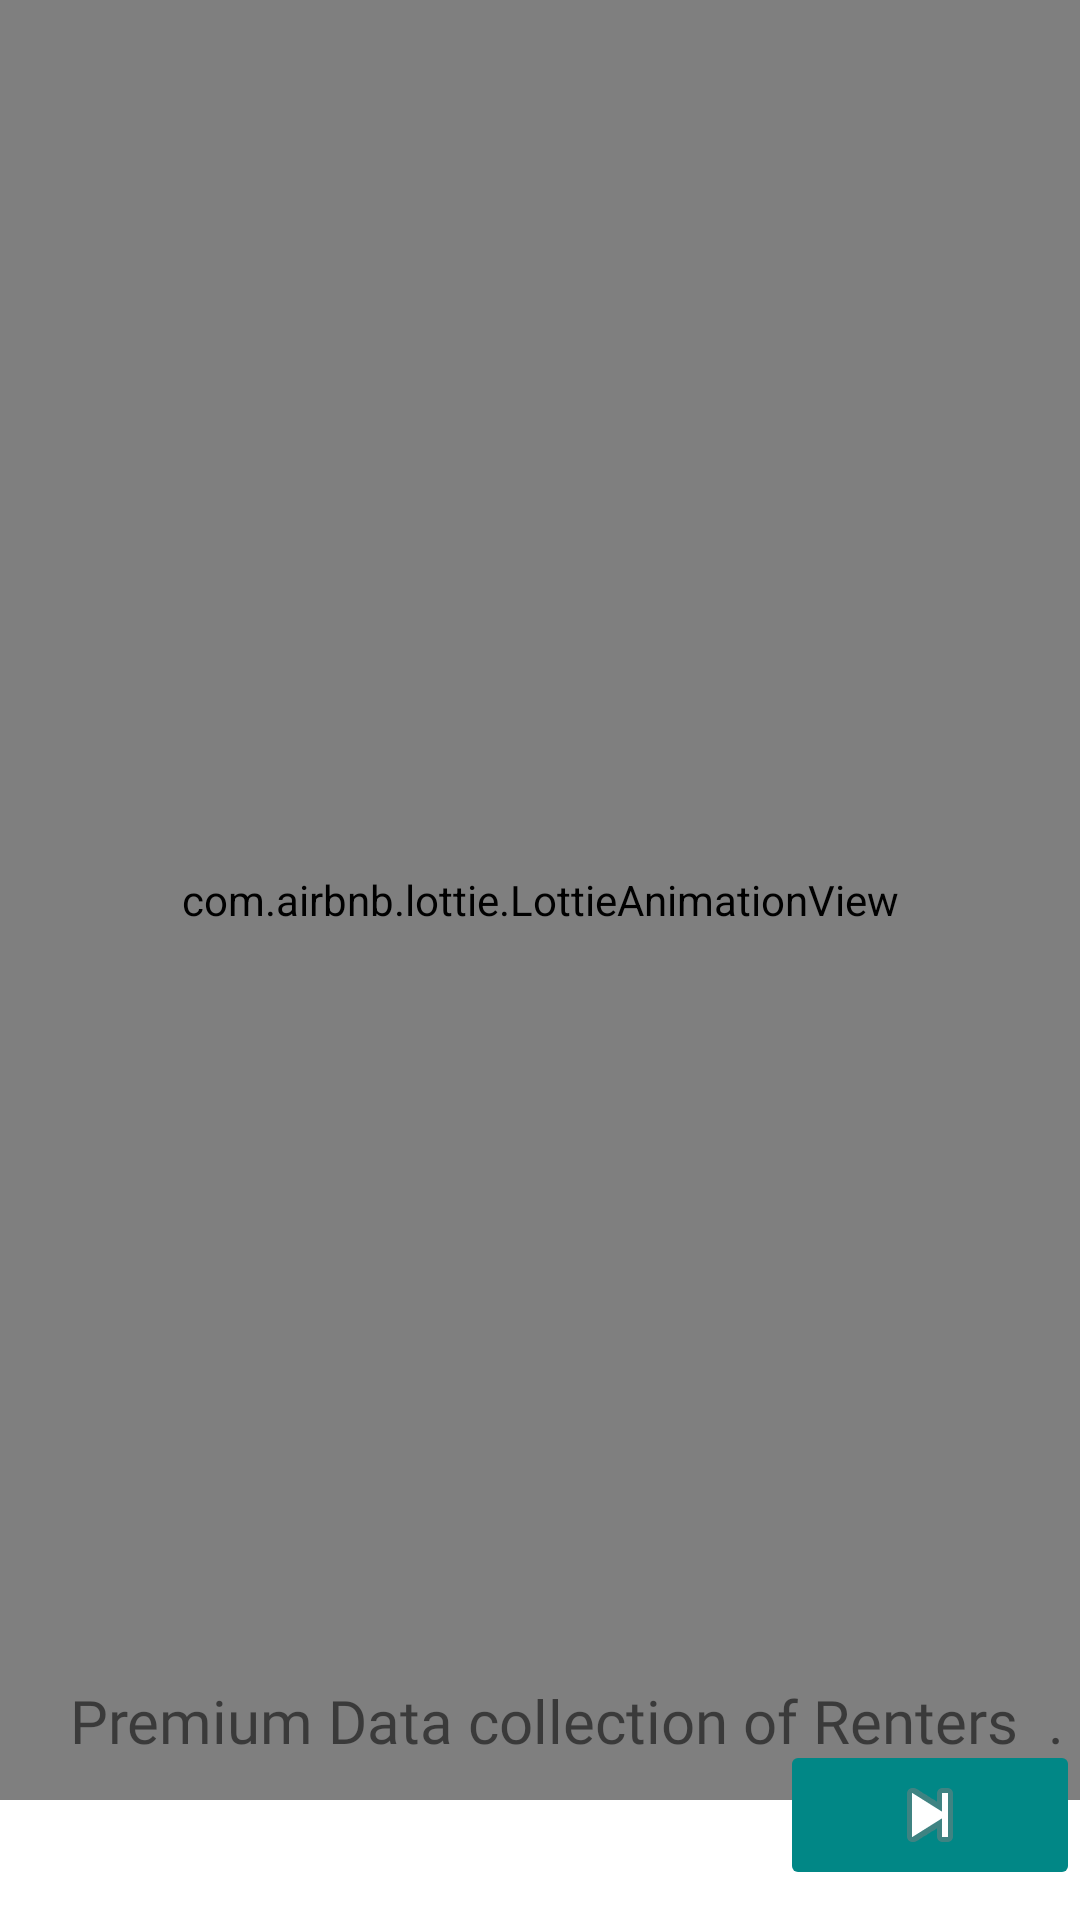

Produce the Android XML layout that renders to this screen, including the resource entries it uses.
<!-- AndroidManifest.xml: application theme Theme.FinalAssingment -->
<!-- res/layout/activity_splashscreen3.xml -->
<?xml version="1.0" encoding="utf-8"?>
<FrameLayout xmlns:android="http://schemas.android.com/apk/res/android"
    xmlns:app="http://schemas.android.com/apk/res-auto"
    xmlns:tools="http://schemas.android.com/tools"
    android:layout_width="match_parent"
    android:orientation="vertical"
    android:layout_height="match_parent"
    android:background="@color/one"
    tools:context=".Splashscreen3">
    <com.airbnb.lottie.LottieAnimationView
        android:id="@+id/animationView"
        android:layout_width="match_parent"
        android:layout_height="600dp"
        app:lottie_fileName="data2.json"
        app:lottie_loop="true"
        app:lottie_autoPlay="true"
        app:lottie_speed="1.25"
        />

    <TextView
        android:layout_width="wrap_content"
        android:layout_height="wrap_content"
        android:layout_gravity="end"
        android:layout_marginTop="560dp"
        android:fontFamily="@font/cinzel"
        android:text="Premium Data collection of Renters  . "
        android:textSize="20dp" />
    <ImageButton
        android:id="@+id/next2"
        android:layout_width="100dp"
        android:layout_height="50dp"
        android:layout_gravity="end"
        android:layout_marginTop="580dp"
        android:backgroundTint="@color/teal_700"
        android:src="@android:drawable/ic_media_next"
        android:text="Next"

        />
</FrameLayout>
<!-- resources referenced by this layout -->
<resources>
  <style name="Theme.FinalAssingment" parent="Theme.MaterialComponents.DayNight.NoActionBar">
          
          <item name="colorPrimary">@color/purple_500</item>
          <item name="colorPrimaryVariant">@color/purple_700</item>
          <item name="colorOnPrimary">@color/white</item>
          
          <item name="colorSecondary">@color/teal_200</item>
          <item name="colorSecondaryVariant">@color/teal_700</item>
          <item name="colorOnSecondary">@color/black</item>
          
          <item name="android:statusBarColor" tools:targetApi="l">?attr/colorPrimaryVariant</item>
          
      </style>
  <!-- not gathered from this repository: default colours our renderer supplied (Android Studio template values) -->
  <color name="purple_500">#FF6200EE</color>
  <color name="purple_700">#FF3700B3</color>
  <color name="teal_200">#FF03DAC5</color>
  <color name="teal_700">#FF018786</color>
  <color name="black">#FF000000</color>
  <color name="white">#FFFFFFFF</color>
</resources>
